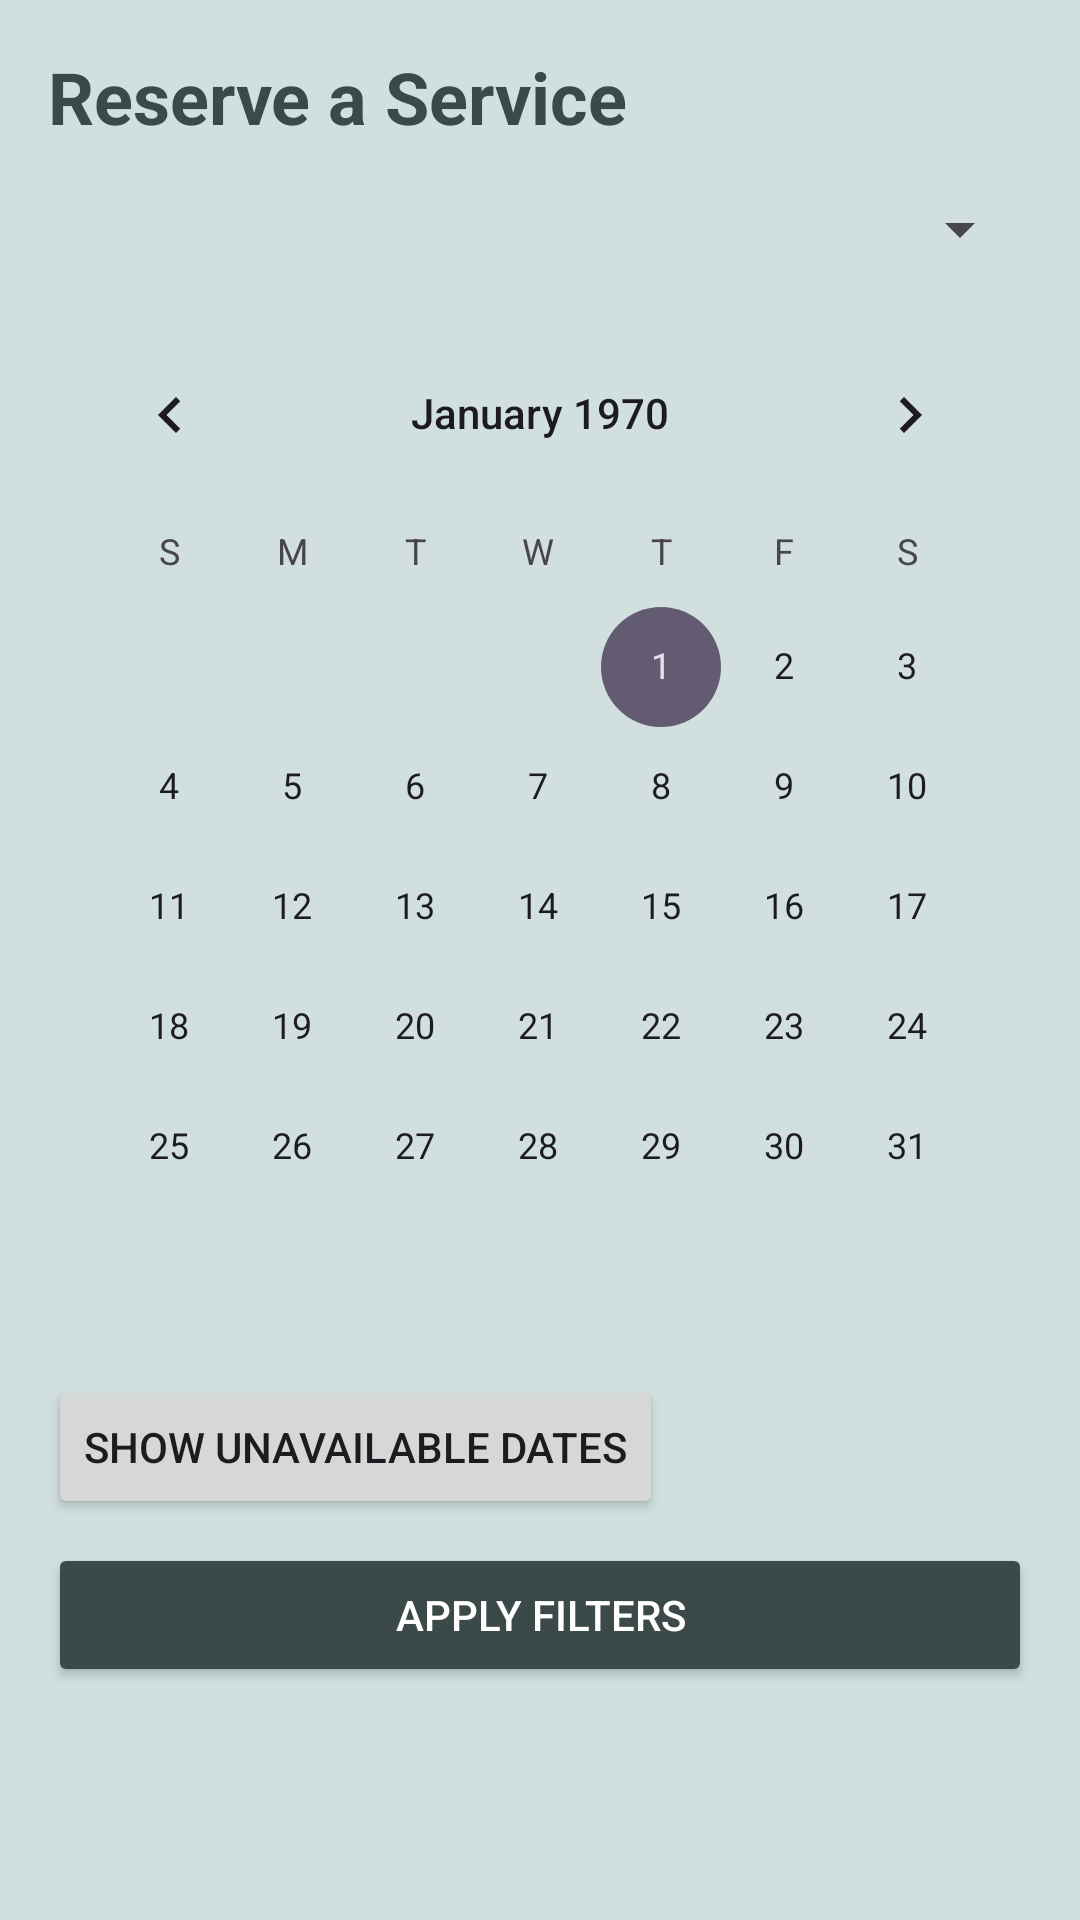

Here is an Android app screen rendered from its layout file. Give the layout XML and the strings, colors and styles it references.
<!-- AndroidManifest.xml: application theme Theme.LuxeVistaResort02 -->
<!-- res/layout/activity_service_reservation.xml -->
<?xml version="1.0" encoding="utf-8"?>
<LinearLayout xmlns:android="http://schemas.android.com/apk/res/android"
    android:layout_width="match_parent"
    android:layout_height="match_parent"
    android:orientation="vertical"
    android:padding="16dp"
    android:background="@color/primary_10">

    <TextView
        android:layout_width="wrap_content"
        android:layout_height="wrap_content"
        android:layout_marginBottom="16dp"
        android:text="Reserve a Service"
        android:textColor="@color/primary_100"
        android:textSize="24sp"
        android:textStyle="bold" />

    <Spinner
        android:id="@+id/serviceTypeSpinner"
        android:layout_width="match_parent"
        android:layout_height="wrap_content"
        android:layout_marginBottom="16dp"/>

    <CalendarView
        android:id="@+id/calendarView"
        android:layout_width="match_parent"
        android:layout_height="wrap_content"
        android:layout_marginBottom="16dp"/>

    <Button
        android:id="@+id/showUnavailableDatesButton"
        android:layout_width="wrap_content"
        android:layout_height="wrap_content"
        android:text="Show Unavailable Dates"
        android:layout_marginBottom="8dp"/>

    <Button
        android:id="@+id/filterButton"
        android:layout_width="match_parent"
        android:layout_height="wrap_content"
        android:text="Apply Filters"
        android:backgroundTint="@color/primary_100"
        android:textColor="@color/white"
        android:layout_marginBottom="16dp"/>

    <androidx.recyclerview.widget.RecyclerView
        android:id="@+id/servicesRecyclerView"
        android:layout_width="match_parent"
        android:layout_height="0dp"
        android:layout_weight="1"/>
</LinearLayout>
<!-- resources referenced by this layout -->
<resources>
  <color name="primary_10">#D1E0DF</color>
  <color name="primary_100">#3B4948</color>
  <color name="white">#FFFFFFFF</color>
  <style name="Theme.LuxeVistaResort02" parent="Base.Theme.LuxeVistaResort02" />
  <style name="Base.Theme.LuxeVistaResort02" parent="Theme.Material3.DayNight.NoActionBar">
          
          
      </style>
</resources>
